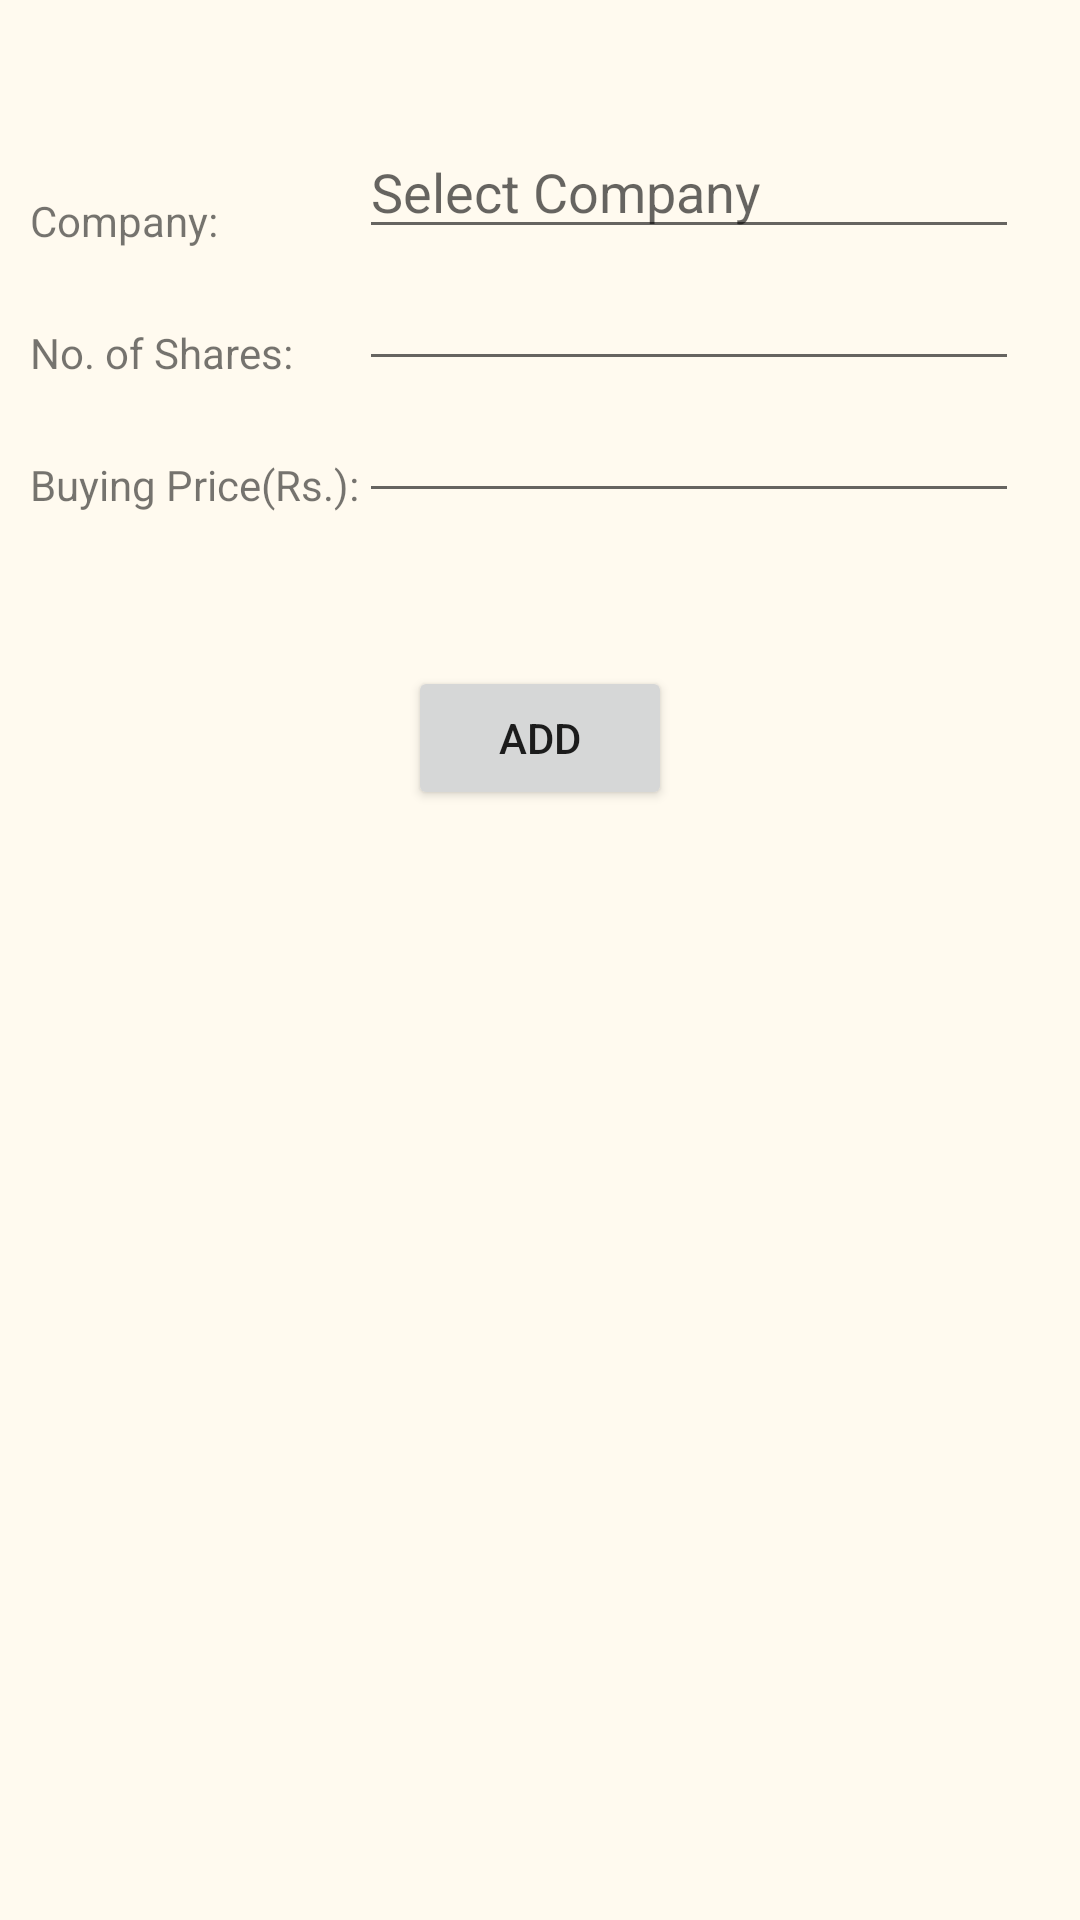

Here is an Android app screen rendered from its layout file. Give the layout XML and the strings, colors and styles it references.
<!-- AndroidManifest.xml: application theme AppTheme -->
<!-- res/layout/portfolio_add.xml -->
<?xml version="1.0" encoding="utf-8"?>
<RelativeLayout xmlns:android="http://schemas.android.com/apk/res/android"
    android:layout_width="match_parent" android:layout_height="match_parent">



    <RelativeLayout
        android:layout_width="fill_parent"
        android:layout_height="fill_parent"
        android:id="@+id/main"
        android:background="#fffaef"
       >

    <TextView
        android:layout_width="wrap_content"
        android:layout_height="wrap_content"
        android:text="Company: "
        android:id="@+id/textView_companylabel"
        android:layout_alignParentTop="true"
        android:layout_alignParentLeft="true"
        android:layout_alignParentStart="true"
        android:layout_marginLeft="10dp"
        android:layout_marginStart="10dp"
        android:layout_marginTop="64dp" />

    <TextView
        android:layout_width="wrap_content"
        android:layout_height="wrap_content"
        android:text="No. of Shares:"
        android:id="@+id/textView_sharelabel"
        android:layout_below="@+id/textView_companylabel"
        android:layout_alignLeft="@+id/textView_companylabel"
        android:layout_alignStart="@+id/textView_companylabel"
        android:layout_marginTop="25dp"/>

    <TextView
        android:layout_width="wrap_content"
        android:layout_height="wrap_content"
        android:text="Buying Price(Rs.):"
        android:id="@+id/textView_pricelabel"
        android:layout_below="@+id/textView_sharelabel"
        android:layout_alignLeft="@+id/textView_sharelabel"
        android:layout_alignStart="@+id/textView_sharelabel"
        android:layout_marginTop="25dp"/>

    <Button
        android:layout_width="wrap_content"
        android:layout_height="wrap_content"
        android:text="Add"
        android:id="@+id/button_add"
        android:layout_marginTop="51dp"
        android:layout_below="@+id/textView_pricelabel"
        android:layout_centerHorizontal="true" />

        <EditText
            android:layout_width="220dp"
            android:layout_height="wrap_content"
            android:id="@+id/editText_company"
            android:hint="Select Company"
            android:inputType="textNoSuggestions|textMultiLine"
            android:focusable="false"
            android:layout_above="@+id/textView_sharelabel"
            android:layout_toRightOf="@+id/textView_pricelabel"
            android:layout_toEndOf="@+id/textView_pricelabel" />
    <EditText
        android:layout_width="220dp"
        android:layout_height="wrap_content"
        android:id="@+id/editText_share"
        android:layout_above="@+id/textView_pricelabel"
        android:layout_toRightOf="@+id/textView_pricelabel"
        android:maxLines="1"
        android:inputType="number"/>

    <EditText
        android:layout_width="220dp"
        android:layout_height="wrap_content"
        android:id="@+id/editText_price"
        android:layout_above="@+id/button_add"
        android:layout_toRightOf="@+id/textView_pricelabel"
        android:maxLines="1"
        android:inputType="number"
        android:layout_below="@+id/editText_share" />



    </RelativeLayout>
</RelativeLayout>
<!-- resources referenced by this layout -->
<resources>
  <style name="AppTheme" parent="AppTheme.Base" />
  <style name="AppTheme.Base" parent="Theme.AppCompat.Light.NoActionBar">
          
          <item name="colorPrimary">#3F51B5</item>
          
          <item name="colorPrimaryDark">#3949AB</item>
          
          <item name="colorAccent">#00B0FF</item>
          
      </style>
</resources>
